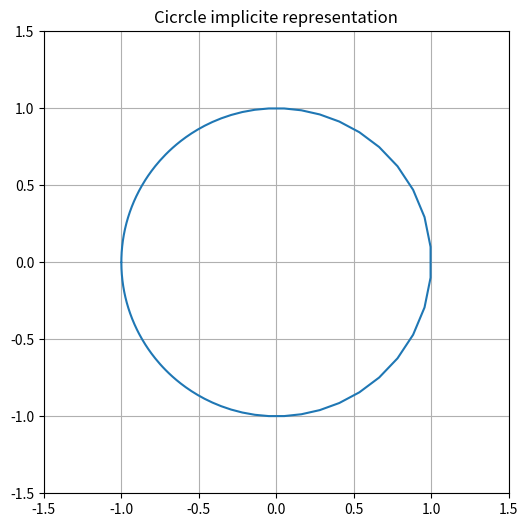

This figure's Python source: (Note: this script raises an exception after producing the figure.)
import numpy as np
import matplotlib.pyplot as plt
import sympy as sp

def plot_curve(eq, x_range, y_range, title, filename=None):
    x, y = sp.symbols('x y')
    f = sp.lambdify((x, y), eq, "numpy")

    X, Y = np.meshgrid(np.linspace(x_range[0], x_range[1], 400), np.linspace(y_range[0], y_range[1], 400))
    Z = f(X, Y)

    plt.figure(figsize=(6, 6))
    plt.contour(X, Y, Z, levels=[0], colors='b')
    plt.title(title)
    plt.xlabel('x')
    plt.ylabel('y')
    plt.grid(True)
    plt.axhline(0, color='black',linewidth=0.5)
    plt.axvline(0, color='black',linewidth=0.5)
    if filename:
        plt.savefig(filename)
    else:
        plt.show()

t = np.linspace(-500, 500, 10000)
x = (1 - t**2) / (1 + t**2)
y = 2 * t / (1 + t**2)

plt.figure(1, figsize=(6, 6))
plt.plot(x, y)
plt.title('Cicrcle implicite representation')
plt.xlim(-1.5, 1.5)
plt.ylim(-1.5, 1.5)
plt.grid(True)
plt.savefig('wykresy/ex11_1.png')

x, y = sp.symbols('x y')
circle = x ** 2 + y ** 2 - 1
plot_curve(circle, (-1.5, 1.5), (-1.5, 1.5), "Circle x^2 + y^2 = 1", "wykresy/ex11_2.png")
